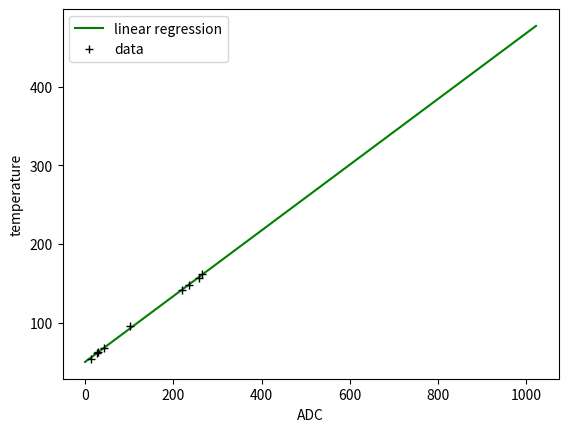

This chart was generated by the following Python code:
#!/usr/bin/env python3

from matplotlib import pyplot
import numpy as np

temperature = {
	14:  54,  # 40
	26:  61,  # 50
	42:  68,  # 59
	220: 142, # 170
	236: 148, # 182
	258: 157, # 190
	266: 162, # 200
	102: 96,  # 101
	30:  63   # 50
}

l = temperature.copy()
for i in l:
	print('%f %f' % (i, l[i]))
	
ux = sorted(list(temperature.keys()))
uy = sorted(list(temperature.values()))
A = np.vstack([ux, np.ones(len(ux))]).T
lin = np.linalg.lstsq(A, uy)
print(lin)
k, b = lin[0]
x = np.arange(1023)
pyplot.plot(x, k*x + b, 'g-', label = 'linear regression')
pyplot.plot(ux, uy, 'k+', label = 'data')
pyplot.xlabel('ADC')
pyplot.ylabel('temperature')
pyplot.legend()
pyplot.show()
